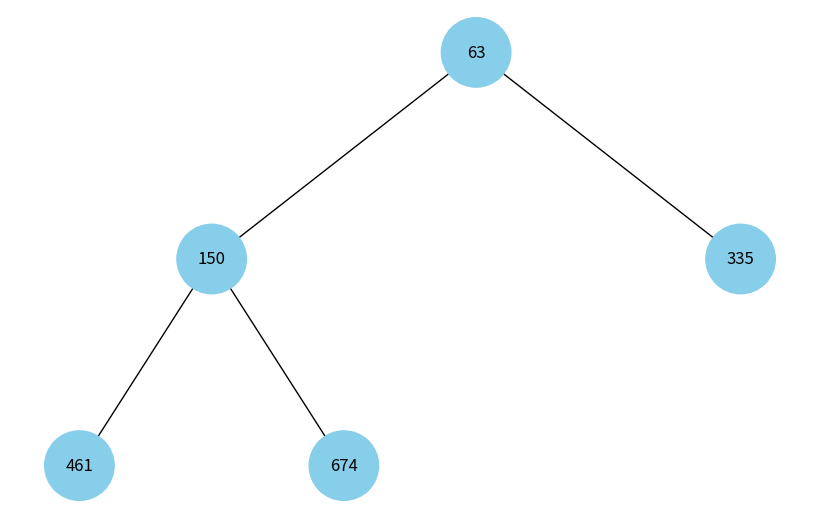

The script that saved this image:
import uuid
import networkx as nx
import matplotlib.pyplot as plt
import heapq
import random

class Node:
    def __init__(self, key, color="skyblue"):
        self.left = None
        self.right = None
        self.val = key
        self.color = color  # Додатковий аргумент для зберігання кольору вузла
        self.id = str(uuid.uuid4())  # Унікальний ідентифікатор для кожного вузла

def add_edges(graph, node, pos, x=0, y=0, layer=1):
    if node is not None:
        graph.add_node(node.id, color=node.color, label=str(node.val))
        if node.left:
            graph.add_edge(node.id, node.left.id)
            l = x - 1 / 2 ** layer
            pos[node.left.id] = (l, y - 1)
            l = add_edges(graph, node.left, pos, x=l, y=y - 1, layer=layer + 1)
        if node.right:
            graph.add_edge(node.id, node.right.id)
            r = x + 1 / 2 ** layer
            pos[node.right.id] = (r, y - 1)
            r = add_edges(graph, node.right, pos, x=r, y=y - 1, layer=layer + 1)
    return graph

def draw_tree(tree_root):
    tree = nx.DiGraph()
    pos = {tree_root.id: (0, 0)}
    tree = add_edges(tree, tree_root, pos)

    colors = [node[1]['color'] for node in tree.nodes(data=True)]
    labels = {node[0]: node[1]['label'] for node in tree.nodes(data=True)}  # Використовуйте значення вузла для міток

    plt.figure(figsize=(8, 5))
    nx.draw(tree, pos=pos, labels=labels, arrows=False, node_size=2500, node_color=colors)
    plt.show()

def insert_into_tree(arr, i, n):
    if i < n:
        node = Node(arr[i])
        node.left = insert_into_tree(arr, 2*i + 1, n)
        node.right = insert_into_tree(arr, 2*i + 2, n)
        return node
    return None

def build_tree_from_heap(arr):
    n = len(arr)
    return insert_into_tree(arr, 0, n)

list = [random.randint(1, 1000) for _ in range(5)]
heapq.heapify(list)
root = build_tree_from_heap(list)

# Відображення бінарної купи
draw_tree(root)
